Run: headless pygame with SDL's dummy video driver; simulated clock (each Clock.tick advances the game by its frame time, no real sleeping); random seed 0; keys injected as events and as key.get_pressed() state; mouse plan: one left click at the window centre at the start of phase 2, then a move to the lower-right quarter at the start of phase 3.
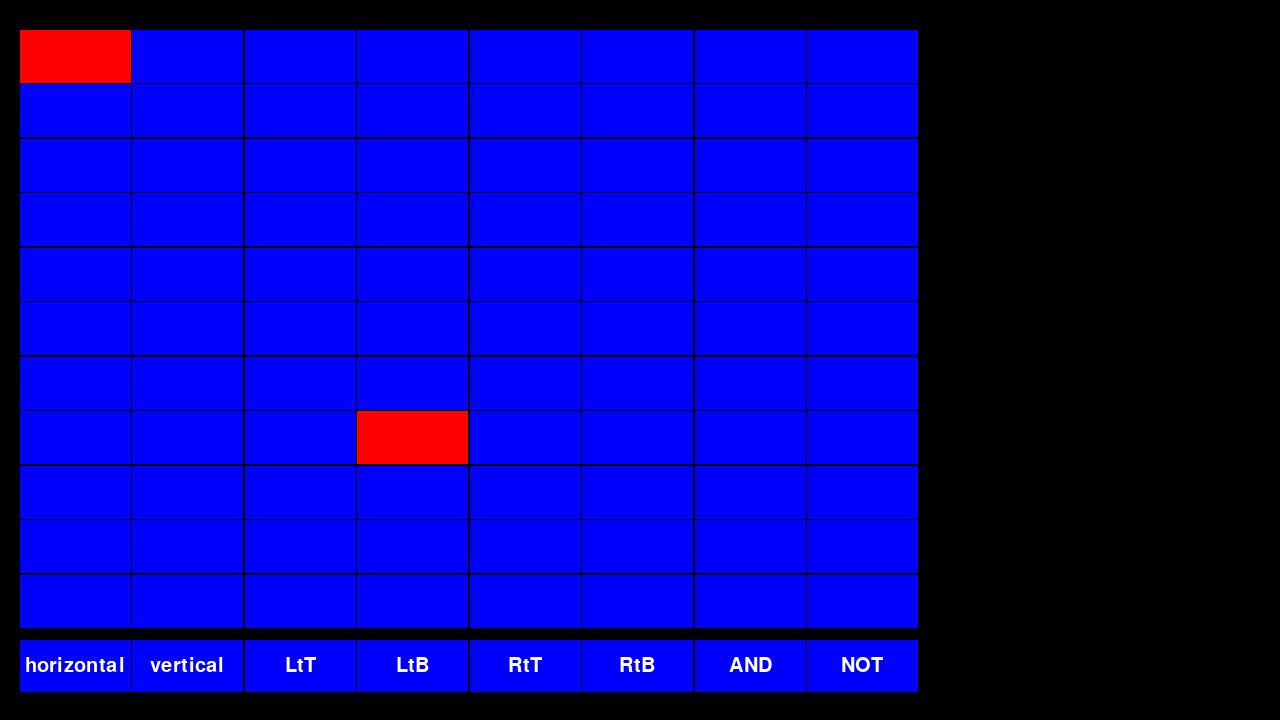
Frame 1 of 4 · flips 1–60 · no input
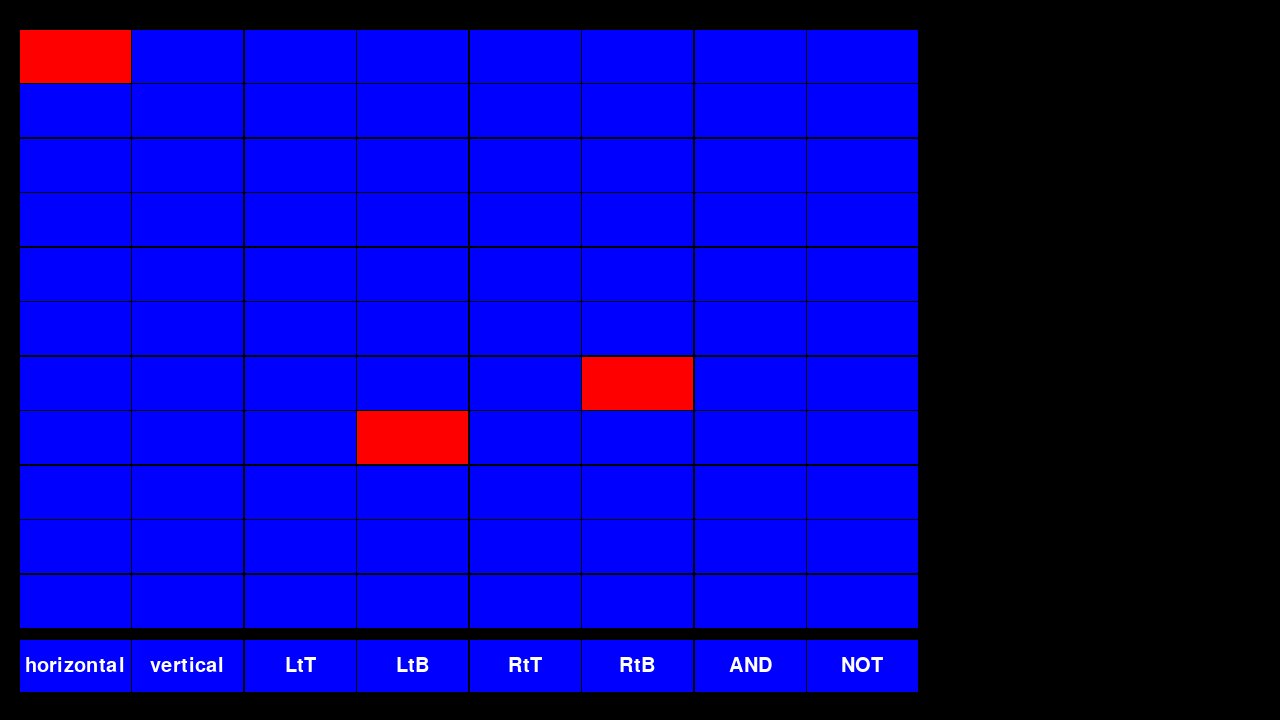
Frame 2 of 4 · flips 61–180 · clicked the window centre · tapped SPACE, RETURN · held RIGHT (→), D
Frame 3 of 4 · flips 181–300 · moved the mouse to the lower-right quarter · held DOWN (↓), S · screen unchanged from frame 2, image omitted
Frame 4 of 4 · flips 301–420 · held LEFT (←), A, UP (↑), W · screen unchanged from frame 3, image omitted

The pygame program that drew these frames:

import pygame
import sys

pygame.init()

#cores
vermelho = (255, 0, 0)
verde = (40, 160, 30)
azul = (0, 0, 255)
branco = (255, 255, 255)
preto = (0, 0, 0)

#configurações
W = 1280
H = 720
screen = pygame.display.set_mode((W, H))
pygame.display.set_caption('make the gate')
font = pygame.font.SysFont("Arial", 30)

#classes
class Celula():
    def __init__(self, cor, largura, altura):
        self.valor = None
        self.vazio = True
        self.largura = largura
        self.altura = altura
        self.cor = cor
    
    def inserir_valor(self, valor):
        self.valor = valor
        self.cor = vermelho
        self.vazio = False

    def mudar(self):
        self.vazio = not self.vazio
        if not self.vazio:
            self.cor = vermelho
        else:
            self.cor = azul

class Board():
    def __init__(self, largura, altura, linhas, colunas, corBloco, corBorda):
        self.linhas = linhas
        self.colunas = colunas
        self.largura = largura
        self.altura = altura
        self.borda = 1
        self.corBloco = corBloco
        self.corBorda = corBorda

        #células
        larguraCell = largura/colunas - self.borda
        alturaCell = altura/linhas - self.borda

        #matriz do tabuleiro com as células
        self.matriz = [] # self.matrix = list[list[Celula]]
        for i in range(linhas):
            self.matriz.append([])
            for j in range(colunas):
                self.matriz[i].append(Celula(self.corBloco, larguraCell, alturaCell))

    def identificar_cell (self, li, col)-> Celula:
        return self.matriz[li][col]
    
    def checar(self): #imprimir a matriz
        for i in range(len(self.matriz)):
            for j in range(len(self.matriz[0])):
                print(self.matriz[i][j].valor, end=' ')
            print('')
    
    def render(self, screen, x, y): #desenhar o grid
        self.x = x
        self.y = y
        pygame.draw.rect(screen, self.corBorda, rect=(x, y, self.largura, self.altura)) #desenhar as bordas/fundo
        for li in range(self.linhas): #celulas
            for col in range(self.colunas):
                celula = self.identificar_cell(li, col)
                xCell = x + (celula.largura + self.borda) * col
                yCell = y + (celula.altura + self.borda) * li
                pygame.draw.rect(screen, celula.cor, rect=((xCell, yCell, celula.largura, celula.altura)))
    
    def selecionar_cell(self, pos):
            # converter as cordenadas x/y da tela para cordenadas do tabuleiro
            col = (pos[0] - self.x)//(self.identificar_cell(0,0).largura + self.borda)
            li = (pos[1] - self.y)//(self.identificar_cell(0,0).altura + self.borda)
            # mudar a cor da célula selecionada
            if 0 <= li < self.linhas and 0 <= col < self.colunas:
                #self.identificar_cell(int(li), int(col)).mudar()
                return self.identificar_cell(int(li), int(col))

class Inventario(Board):
    def selecionado(self, cell):
        pass
    def render_inven(self, screen, x, y):
        portas = ['AND', 'NOT']
        fios = ['horizontal', 'vertical', 'LtT', 'LtB', 'RtT', 'RtB']
        i = 0
        self.x = x
        self.y = y
        pygame.draw.rect(screen, self.corBorda, rect=(x, y, self.largura, self.altura)) #desenhar as bordas/fundo
        for li in range(self.linhas): #celulas
            for col in range(self.colunas):
                #retangulo
                celula = self.identificar_cell(li, col)
                xCell = x + (celula.largura + self.borda) * col
                yCell = y + (celula.altura + self.borda) * li
                bloco = pygame.Rect((xCell, yCell, celula.largura, celula.altura))
                #escolher fio/porta
                if i < len(fios):
                    text = fios[i]
                else:
                    text = portas[i-len(fios)]
                i+=1
                #renderizar texto em uma superfice
                text_surface = font.render(text, True, branco)
                #alinhas texto ao retantgulo 
                text_rect = text_surface.get_rect()
                text_rect.center = bloco.center
                #desenhar retangulo de fundo
                pygame.draw.rect(screen, celula.cor, bloco)
                #desenhar text surface em cima do retangulo
                screen.blit(text_surface, text_rect)


#criando os objetos - grid
grid = Board(900, 600, 11, 8, azul, preto)
gridX = 20
gridY = 30

cell = grid.identificar_cell(0,0)
cell.inserir_valor('AND')
grid.identificar_cell(7,3).inserir_valor('NOT')
grid.checar()

#criando os objetos - inventário
inven = Inventario(900, grid.identificar_cell(0,0).altura, 1, 8, azul, preto)

#rodando o programa
running = True
while running:

    for event in pygame.event.get():
        if event.type == pygame.QUIT:
            running = False
        elif event.type == pygame.MOUSEBUTTONDOWN:
            # pegar a posição do mouse
            pos = pygame.mouse.get_pos()
            # selecionar no board indicado
            if grid.selecionar_cell(pos):
                grid.selecionar_cell(pos).mudar()
            if inven.selecionar_cell(pos):
                inven.selecionado(inven.selecionar_cell(pos))

    grid.render(screen, gridX, gridY)
    inven.render_inven(screen, gridX, gridY + grid.altura + 10)

    pygame.display.flip()

pygame.quit()

'''

'''
    
